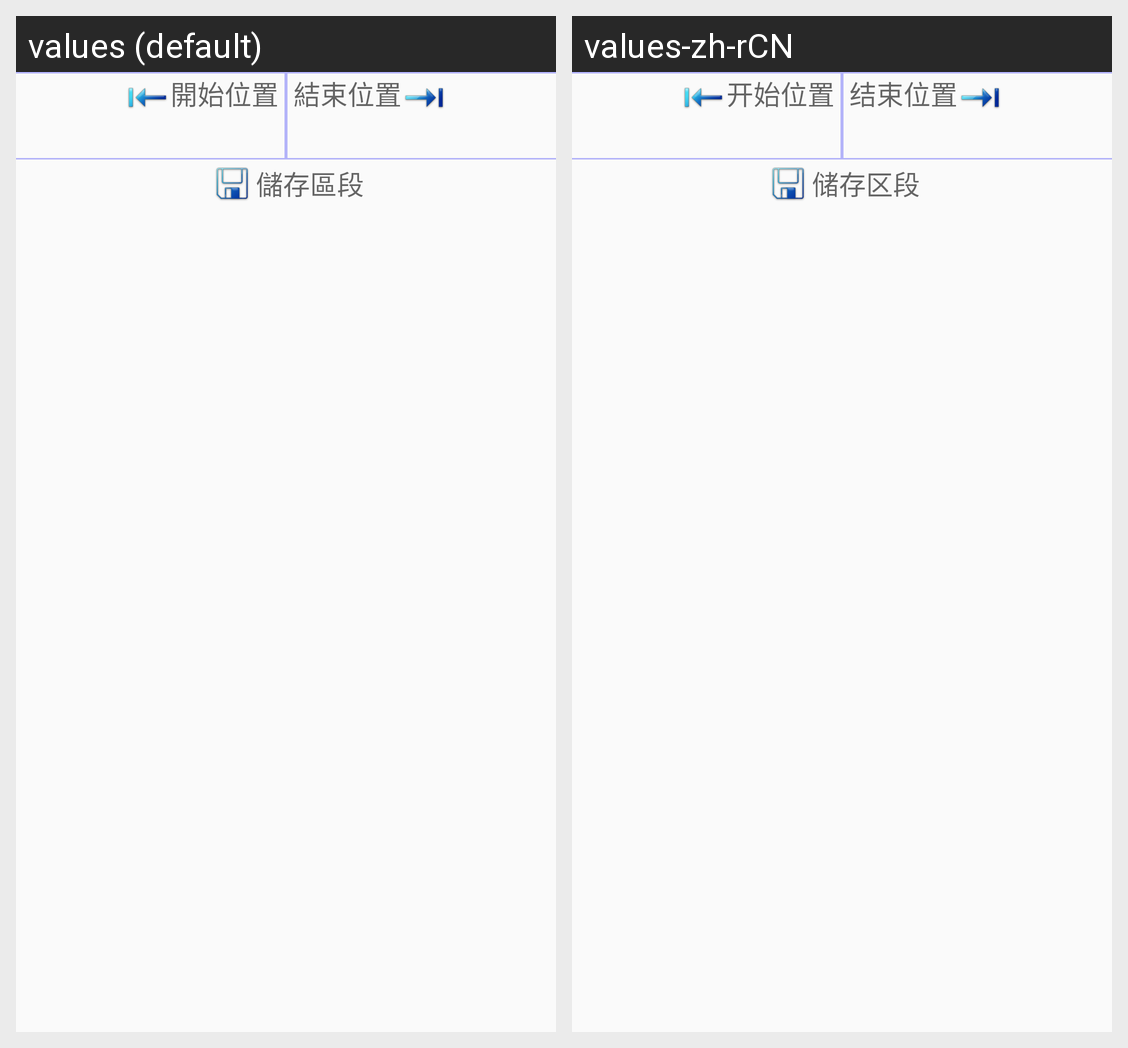

Strings drawn on this Android screen and how each of the app's shown locales translates them:
Android screen res/layout/region_option_dialog.xml rendered under 2 locales, left to right: values (default), values-zh-rCN. Device: Nexus 5 (rendered at 1080×1920; each locale shown at half size, 540×960, under a caption strip naming it); theme AppTheme.
Strings drawn on this screen, with the default value and each locale's value (text and hints the layout hard-codes, and strings that could not be matched under every locale, appear in the picture but are not listed):

digOptSetRegionStart
  values: 開始位置
  values-zh-rCN: 开始位置

dlgOptSetRegionEnd
  values: 結束位置
  values-zh-rCN: 结束位置

menuStrSavePlayRegion
  values: 儲存區段
  values-zh-rCN: 储存区段
